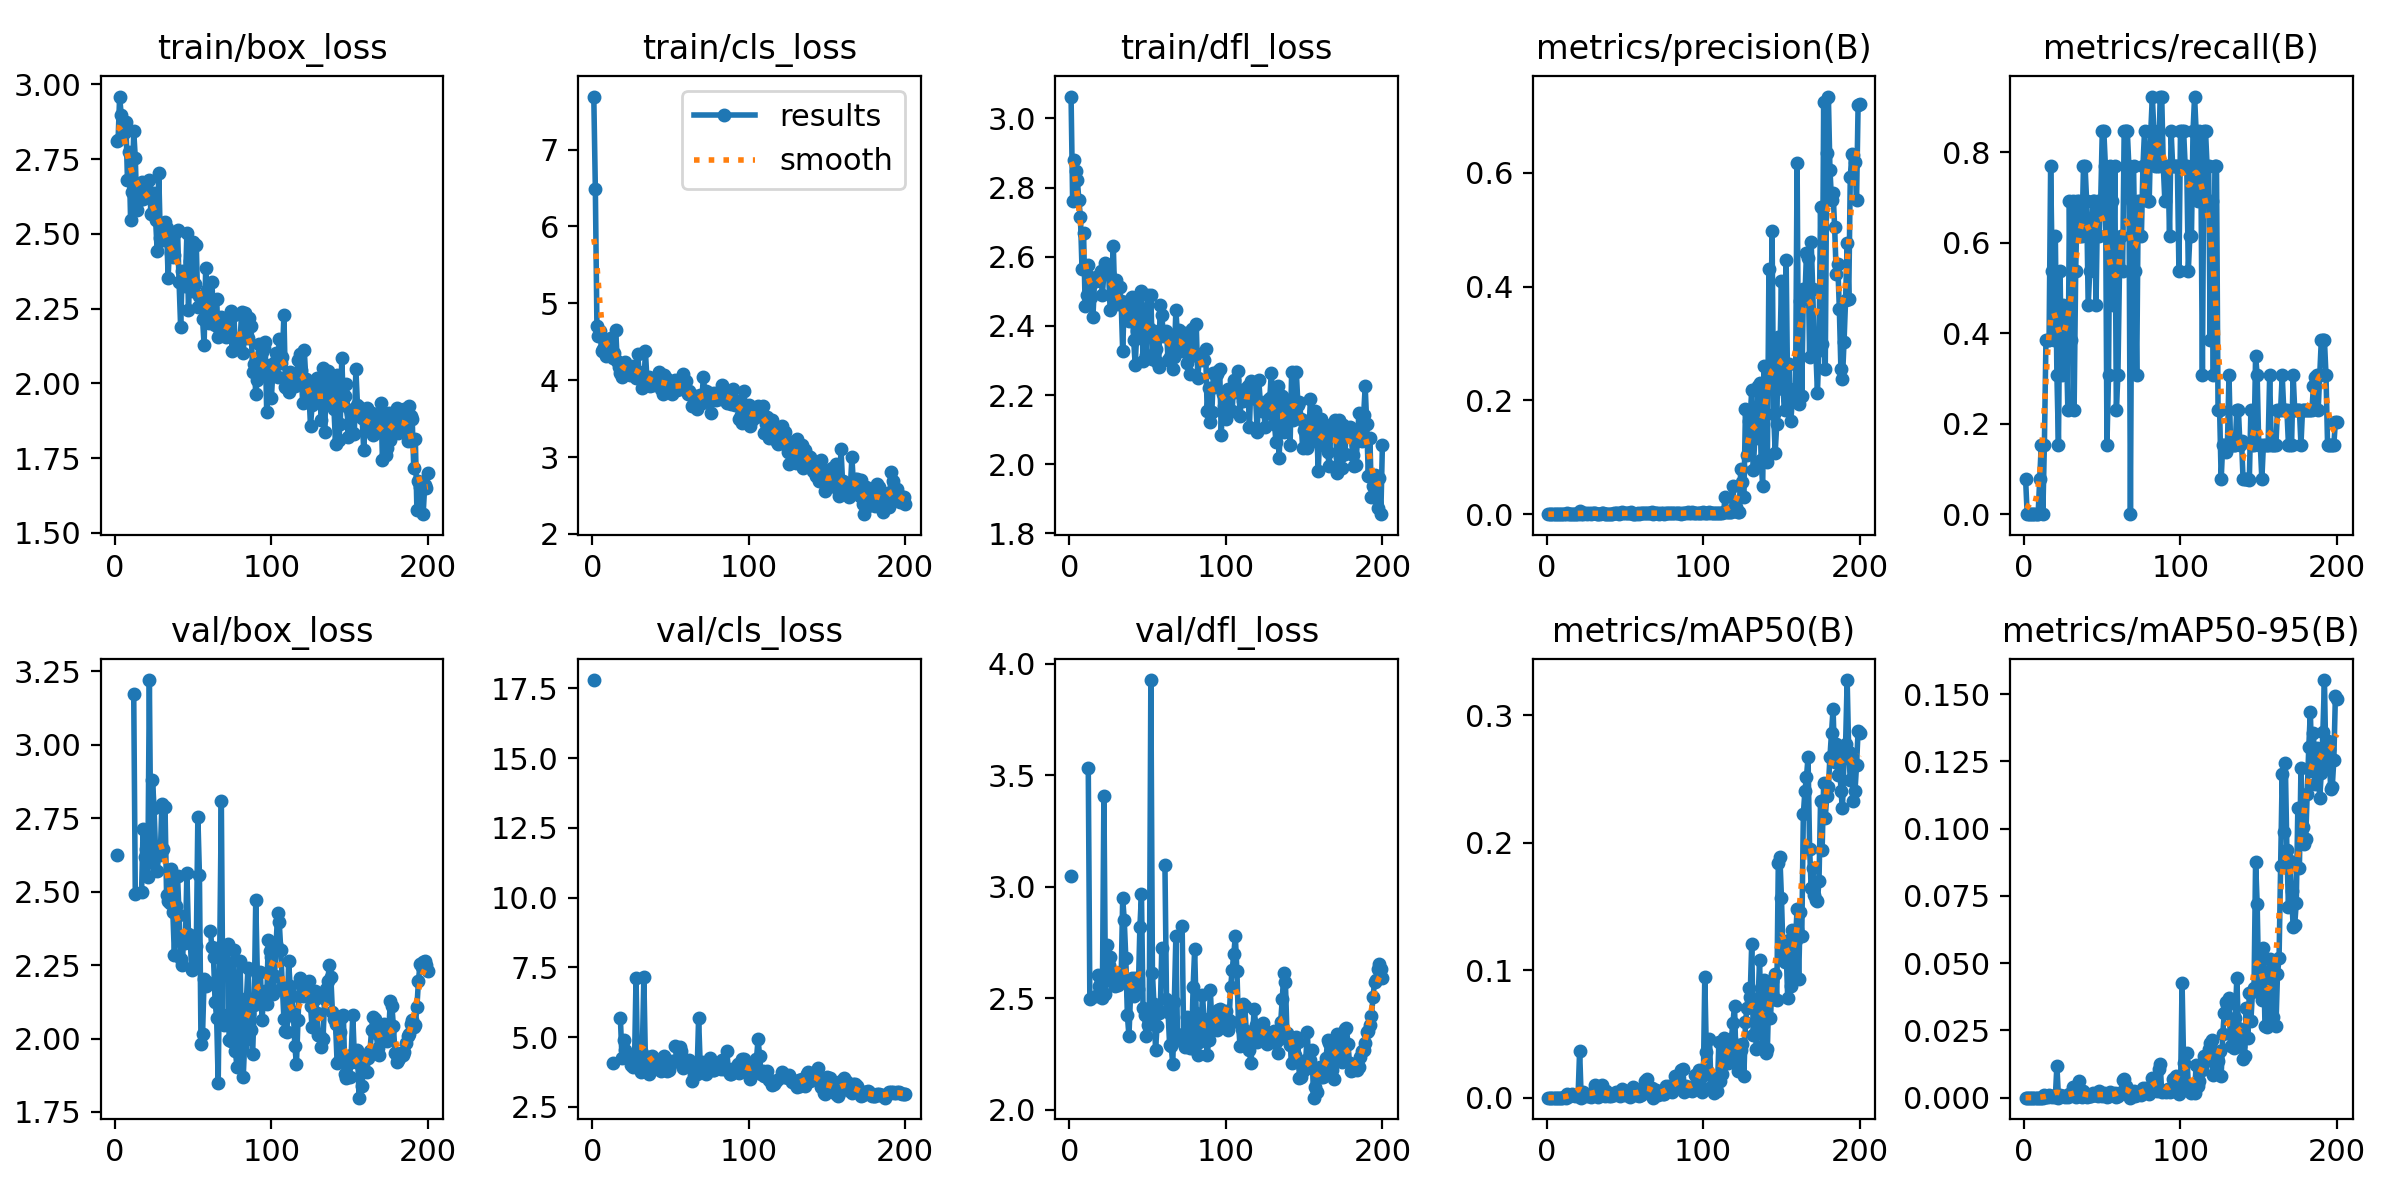

The file beside this chart, header and first rows:
epoch, time, train/box_loss, train/cls_loss, train/dfl_loss, metrics/precision(B), metrics/recall(B), metrics/mAP50(B), metrics/mAP50-95(B), val/box_loss, val/cls_loss, val/dfl_loss, lr/pg0, lr/pg1, lr/pg2
1, 14.05, 2.81, 7.689, 3.063, 0.00024, 0.07692, 0.00012, 4e-05, 2.625, 17.8, 3.046, 0.00048, 0.00048, 0.00048
2, 26.27, 2.813, 6.486, 2.763, 0, 0, 0, 0, nan, nan, nan, 0.0009751, 0.0009751, 0.0009751
3, 55.77, 2.96, 4.71, 2.879, 0, 0, 0, 0, nan, nan, nan, 0.001465, 0.001465, 0.001465
4, 66.65, 2.898, 4.58, 2.848, 0, 0, 0, 0, nan, nan, nan, 0.001951, 0.001951, 0.001951
5, 77.21, 2.87, 4.633, 2.823, 0, 0, 0, 0, nan, nan, nan, 0.00196, 0.00196, 0.00196
6, 87.52, 2.838, 4.374, 2.763, 0, 0, 0, 0, nan, nan, nan, 0.00195, 0.00195, 0.00195
7, 96.81, 2.874, 4.411, 2.714, 0, 0, 0, 0, nan, nan, nan, 0.001941, 0.001941, 0.001941
8, 107, 2.68, 4.4, 2.565, 0, 0, 0, 0, nan, nan, nan, 0.001931, 0.001931, 0.001931
9, 117.9, 2.773, 4.321, 2.668, 0, 0, 0, 0, nan, nan, nan, 0.001921, 0.001921, 0.001921
10, 127.6, 2.547, 4.489, 2.458, 0.00015, 0.07692, 0.00013, 3e-05, nan, nan, nan, 0.001911, 0.001911, 0.001911
11, 136.9, 2.64, 4.536, 2.49, 0.00026, 0.1538, 0.00024, 5e-05, nan, nan, nan, 0.001901, 0.001901, 0.001901
12, 148.4, 2.844, 4.545, 2.576, 0, 0, 0, 0, 3.173, nan, 3.531, 0.001891, 0.001891, 0.001891
13, 158.1, 2.755, 4.292, 2.54, 0.00216, 0.1538, 0.00284, 0.0009, 2.493, 4.074, 2.496, 0.001881, 0.001881, 0.001881
14, 168.3, 2.579, 4.353, 2.483, 0.00081, 0.3846, 0.00113, 0.00038, nan, nan, nan, 0.001871, 0.001871, 0.001871
15, 178, 2.611, 4.653, 2.426, 0.00063, 0.3846, 0.00105, 0.00029, nan, nan, nan, 0.001861, 0.001861, 0.001861
16, 190.3, 2.669, 4.251, 2.53, 0.00071, 0.3846, 0.00297, 0.00084, nan, nan, nan, 0.001852, 0.001852, 0.001852
17, 204.9, 2.675, 4.168, 2.529, 0.00109, 0.7692, 0.00177, 0.00059, 2.499, nan, 2.511, 0.001842, 0.001842, 0.001842
18, 214.6, 2.616, 4.093, 2.546, 0.00064, 0.5385, 0.00112, 0.00022, 2.714, 5.681, 2.604, 0.001832, 0.001832, 0.001832
19, 224, 2.631, 4.043, 2.538, 0.00098, 0.3846, 0.00202, 0.00051, 2.618, 4.264, 2.554, 0.001822, 0.001822, 0.001822
20, 235.7, 2.656, 4.153, 2.558, 0.00073, 0.6154, 0.00121, 0.00033, 2.645, 4.884, 2.59, 0.001812, 0.001812, 0.001812
21, 245.6, 2.622, 4.24, 2.489, 0.006, 0.3077, 0.03676, 0.01186, 2.55, 4.541, 2.502, 0.001802, 0.001802, 0.001802
22, 257, 2.679, 4.124, 2.554, 0.00019, 0.1538, 0.00011, 2e-05, 3.221, 4.357, 3.409, 0.001792, 0.001792, 0.001792
23, 268.7, 2.568, 4.13, 2.583, 0.00081, 0.5385, 0.0041, 0.00098, 2.602, 4.27, 2.519, 0.001782, 0.001782, 0.001782
24, 276.9, 2.57, 4.068, 2.552, 0.00174, 0.3077, 0.00277, 0.00068, 2.882, 4.193, 2.739, 0.001772, 0.001772, 0.001772
25, 286.4, 2.636, 4.178, 2.552, 0.00221, 0.4615, 0.00272, 0.00076, 2.785, 4.015, 2.65, 0.001762, 0.001762, 0.001762
26, 296.8, 2.546, 4.187, 2.446, 0.00107, 0.3846, 0.00117, 0.00024, 2.631, 3.918, 2.685, 0.001752, 0.001752, 0.001752
27, 306.6, 2.442, 4.143, 2.487, 0.0021, 0.3846, 0.00203, 0.00076, 2.571, 3.983, 2.578, 0.001743, 0.001743, 0.001743
28, 315.6, 2.702, 4.027, 2.633, 0.00028, 0.2308, 0.00026, 7e-05, 2.631, 7.104, 2.614, 0.001733, 0.001733, 0.001733
29, 327.6, 2.487, 4.339, 2.466, 0.00137, 0.6923, 0.00358, 0.00128, 2.627, 4.01, 2.556, 0.001723, 0.001723, 0.001723
30, 335.7, 2.525, 4.108, 2.534, 0.00285, 0.3846, 0.00367, 0.00111, 2.8, 4.207, 2.609, 0.001713, 0.001713, 0.001713
31, 346.3, 2.48, 4.026, 2.462, 0.00227, 0.6923, 0.01016, 0.00387, 2.644, 3.746, 2.559, 0.001703, 0.001703, 0.001703
32, 356, 2.541, 3.902, 2.512, 0.00084, 0.2308, 0.00463, 0.00119, 2.789, 4.435, 2.619, 0.001693, 0.001693, 0.001693
33, 366.5, 2.518, 3.929, 2.472, 0.00064, 0.5385, 0.00054, 0.00017, 2.488, 7.142, 2.577, 0.001683, 0.001683, 0.001683
34, 376.3, 2.354, 4.376, 2.327, 0.00091, 0.6923, 0.00402, 0.00137, 2.468, 4.167, 2.95, 0.001673, 0.001673, 0.001673
35, 389.2, 2.476, 4.003, 2.47, 0.0018, 0.6923, 0.01031, 0.00613, 2.461, 3.816, 2.85, 0.001663, 0.001663, 0.001663
36, 398.1, 2.437, 4.04, 2.431, 0.00133, 0.6154, 0.00464, 0.00128, 2.579, 3.678, 2.679, 0.001654, 0.001654, 0.001654
37, 406.8, 2.424, 3.926, 2.425, 0.00074, 0.6154, 0.00126, 0.00041, 2.431, 4.286, 2.423, 0.001644, 0.001644, 0.001644
38, 420.7, 2.431, 3.983, 2.414, 0.00097, 0.7692, 0.0054, 0.00241, 2.283, 4.318, 2.33, 0.001634, 0.001634, 0.001634
39, 435.4, 2.508, 3.941, 2.477, 0.00097, 0.7692, 0.00218, 0.00079, 2.451, 4.205, 2.513, 0.001624, 0.001624, 0.001624
40, 456.8, 2.514, 3.986, 2.485, 0.00085, 0.6923, 0.00105, 0.00035, 2.553, 4.212, 2.59, 0.001614, 0.001614, 0.001614
41, 465.9, 2.338, 3.977, 2.361, 0.00087, 0.4615, 0.00133, 0.00053, 2.421, 3.933, 2.509, 0.001604, 0.001604, 0.001604
42, 478.2, 2.187, 4.006, 2.286, 0.00081, 0.5385, 0.00215, 0.00065, 2.27, 3.867, 2.589, 0.001594, 0.001594, 0.001594
43, 492.2, 2.375, 4.109, 2.385, 0.00131, 0.6154, 0.00205, 0.00076, 2.249, 3.88, 2.548, 0.001584, 0.001584, 0.001584
44, 500.2, 2.368, 3.883, 2.459, 0.00174, 0.6923, 0.00454, 0.00157, 2.35, 3.771, 2.54, 0.001574, 0.001574, 0.001574
45, 511.9, 2.326, 3.816, 2.449, 0.00123, 0.6923, 0.00307, 0.00105, 2.325, 3.878, 2.821, 0.001564, 0.001564, 0.001564
46, 522.8, 2.504, 4.072, 2.5, 0.00068, 0.4615, 0.00268, 0.00083, 2.564, 4.312, 2.966, 0.001554, 0.001554, 0.001554
47, 531.4, 2.245, 4.028, 2.3, 0.00121, 0.6923, 0.00162, 0.00058, 2.354, 3.806, 2.458, 0.001545, 0.001545, 0.001545
48, 543, 2.41, 3.934, 2.395, 0.00323, 0.6154, 0.00669, 0.00232, 2.353, 3.779, 2.423, 0.001535, 0.001535, 0.001535
49, 553.1, 2.308, 3.942, 2.315, 0.00197, 0.6923, 0.00305, 0.00123, 2.233, 3.827, 2.332, 0.001525, 0.001525, 0.001525
50, 562.1, 2.472, 3.987, 2.489, 0.00166, 0.8461, 0.00218, 0.00065, 2.331, 3.981, 2.38, 0.001515, 0.001515, 0.001515
51, 574.1, 2.333, 3.825, 2.393, 0.00123, 0.8461, 0.00501, 0.00175, 2.243, 4.15, 2.433, 0.001505, 0.001505, 0.001505
52, 582.6, 2.462, 3.886, 2.488, 0.00172, 0.7692, 0.00292, 0.00126, 2.314, nan, 3.927, 0.001495, 0.001495, 0.001495
53, 592.2, 2.255, 4.004, 2.305, 0.00154, 0.1538, 0.0009, 9e-05, 2.755, 4.696, 2.615, 0.001485, 0.001485, 0.001485
54, 604.3, 2.292, 3.867, 2.384, 0.00332, 0.3077, 0.00258, 0.00072, 2.558, 4.145, 2.473, 0.001475, 0.001475, 0.001475
55, 612.6, 2.259, 3.885, 2.332, 0.00118, 0.7692, 0.00855, 0.00205, 1.982, 4.22, 2.268, 0.001465, 0.001465, 0.001465
56, 621.9, 2.214, 3.906, 2.295, 0.00101, 0.6923, 0.00287, 0.00104, 2.016, 4.651, 2.377, 0.001455, 0.001455, 0.001455
57, 637.3, 2.128, 3.974, 2.281, 0.00104, 0.4615, 0.00208, 0.00082, 2.204, 4.483, 2.432, 0.001446, 0.001446, 0.001446
58, 646.2, 2.386, 4.076, 2.46, 0.00221, 0.7692, 0.00584, 0.00174, 2.179, 3.891, 2.443, 0.001436, 0.001436, 0.001436
59, 657.9, 2.311, 3.876, 2.432, 0.00029, 0.2308, 0.00165, 0.00041, 2.193, nan, 2.726, 0.001426, 0.001426, 0.001426
60, 666.7, 2.201, 3.994, 2.372, 0.00209, 0.3077, 0.00174, 0.00048, nan, nan, nan, 0.001416, 0.001416, 0.001416
... 140 more rows
